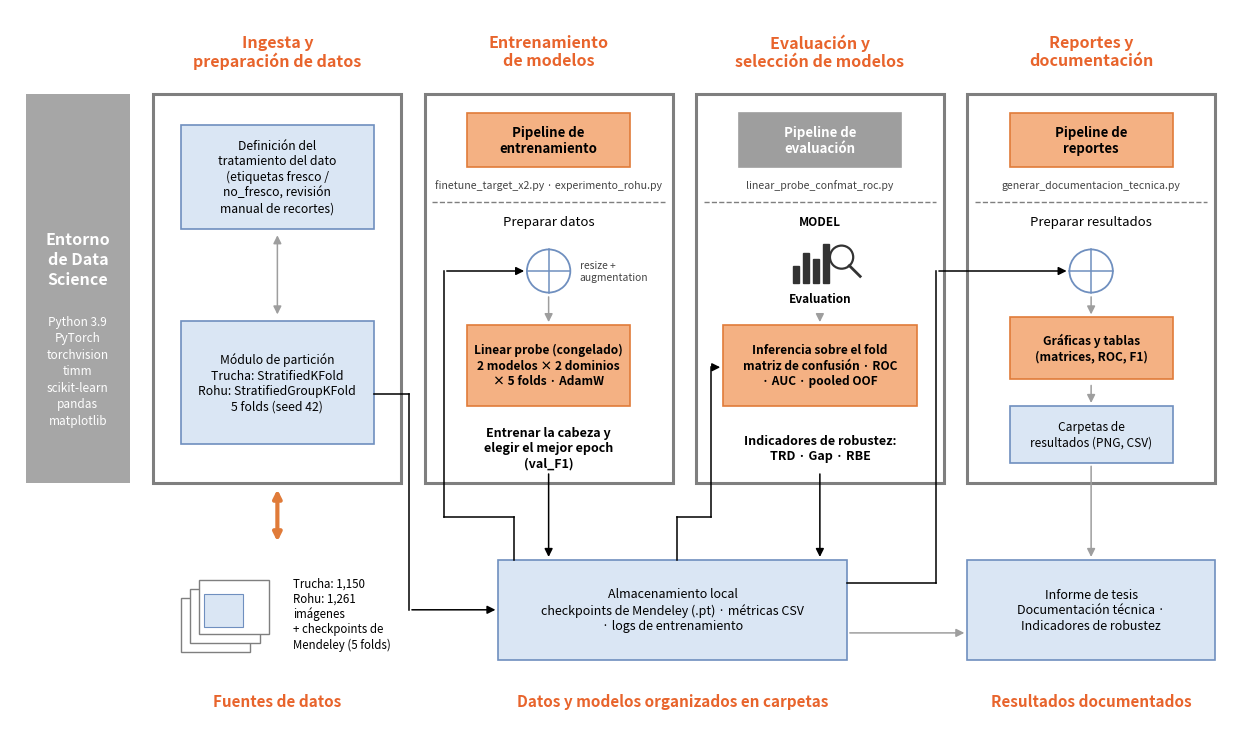

The matplotlib source for this figure: (Note: this script raises an exception after producing the figure.)
"""Genera la figura de arquitectura del sistema (pipeline cross-dataset congelado, Trucha y Rohu)
usada en Documentacion_Tecnica_ViT_DenseNet.docx, seccion 1.3. Misma estructura que la figura de
Mendeley_ViT_DenseNet/1_codigo/generar_arquitectura_sistema.py.

Estructura en 4 etapas (ingesta -> entrenamiento -> evaluacion -> reportes),
con las fuentes de datos, el almacenamiento local y los entregables abajo.

Uso (desde la raiz del repo; requiere matplotlib):
    python utilitarios/diagramas/version_anterior/generar_arquitectura_sistema.py
Salida: 6_documentacion/diagramas/version_anterior/arquitectura_sistema.png
"""
import matplotlib
matplotlib.use("Agg")
import matplotlib.pyplot as plt
from matplotlib.patches import FancyArrowPatch, FancyBboxPatch, Rectangle, Circle

OUT = "6_documentacion/diagramas/version_anterior/arquitectura_sistema.png"

NARANJA, NARANJA_BORDE = "#F4B183", "#E07B39"
AZUL, AZUL_BORDE = "#DAE6F4", "#6F8FBF"
GRIS_MARCO, GRIS_BARRA, GRIS_CAJA = "#7F7F7F", "#A6A6A6", "#9E9E9E"
TITULO = "#E8642C"

fig, ax = plt.subplots(figsize=(16, 9.4))
ax.set_xlim(0, 16)
ax.set_ylim(0, 9.4)
ax.axis("off")


def caja(x, y, w, h, texto, fc, ec, size=9, bold=False, color="black"):
    ax.add_patch(Rectangle((x, y), w, h, facecolor=fc, edgecolor=ec, lw=1.2))
    ax.text(x + w / 2, y + h / 2, texto, ha="center", va="center", fontsize=size,
            fontweight="bold" if bold else "normal", color=color, linespacing=1.25)


def flecha(puntos, color="black", doble=False, lw=1.1):
    """Linea con codos; la punta va en el ultimo tramo."""
    for (x0, y0), (x1, y1) in zip(puntos[:-2], puntos[1:-1]):
        ax.plot([x0, x1], [y0, y1], color=color, lw=lw)
    estilo = "<|-|>" if doble else "-|>"
    ax.add_patch(FancyArrowPatch(puntos[-2], puntos[-1], arrowstyle=estilo, mutation_scale=12,
                                 color=color, lw=lw))


def circulo_preparar(cx, cy):
    ax.add_patch(Circle((cx, cy), 0.28, facecolor="white", edgecolor=AZUL_BORDE, lw=1.3))
    ax.plot([cx - 0.28, cx + 0.28], [cy, cy], color=AZUL_BORDE, lw=1.1)
    ax.plot([cx, cx], [cy - 0.28, cy + 0.28], color=AZUL_BORDE, lw=1.1)


# --- barra lateral -----------------------------------------------------------
ax.add_patch(Rectangle((0.2, 3.25), 1.35, 5.05, facecolor=GRIS_BARRA, edgecolor="none"))
ax.text(0.875, 6.15, "Entorno\nde Data\nScience", ha="center", va="center", fontsize=11.5,
        fontweight="bold", color="white", linespacing=1.3)
ax.text(0.875, 4.7, "Python 3.9\nPyTorch\ntorchvision\ntimm\nscikit-learn\npandas\nmatplotlib",
        ha="center", va="center", fontsize=8.5, color="white", linespacing=1.35)

# --- 4 columnas --------------------------------------------------------------
COLS = [  # (x, titulo)
    (1.85, "Ingesta y\npreparación de datos"),
    (5.35, "Entrenamiento\nde modelos"),
    (8.85, "Evaluación y\nselección de modelos"),
    (12.35, "Reportes y\ndocumentación"),
]
W, Y0, H = 3.2, 3.25, 5.05
for x, titulo in COLS:
    ax.add_patch(Rectangle((x, Y0), W, H, facecolor="white", edgecolor=GRIS_MARCO, lw=2.2))
    ax.text(x + W / 2, 8.85, titulo, ha="center", va="center", fontsize=11.5, fontweight="bold",
            color=TITULO, linespacing=1.15)

# Columna 1: ingesta
x = COLS[0][0]
caja(x + 0.35, 6.55, 2.5, 1.35, "Definición del\ntratamiento del dato\n(etiquetas fresco /\nno_fresco, revisión\nmanual de recortes)",
     AZUL, AZUL_BORDE, size=8.8)
caja(x + 0.35, 3.75, 2.5, 1.6, "Módulo de partición\nTrucha: StratifiedKFold\nRohu: StratifiedGroupKFold\n5 folds (seed 42)",
     AZUL, AZUL_BORDE, size=8.8)
flecha([(x + 1.6, 6.5), (x + 1.6, 5.4)], color=GRIS_CAJA, doble=True)

# Columnas 2-4: cabecera + linea punteada + "preparar" + pipeline
CABECERAS = [
    ("Pipeline de\nentrenamiento", NARANJA, NARANJA_BORDE, "black"),
    ("Pipeline de\nevaluación", GRIS_CAJA, GRIS_CAJA, "white"),
    ("Pipeline de\nreportes", NARANJA, NARANJA_BORDE, "black"),
]
SCRIPTS = ["finetune_target_x2.py · experimento_rohu.py", "linear_probe_confmat_roc.py",
           "generar_documentacion_tecnica.py"]
for (x, _), (txt, fc, ec, col), script in zip(COLS[1:], CABECERAS, SCRIPTS):
    caja(x + 0.55, 7.35, 2.1, 0.7, txt, fc, ec, size=9.5, bold=True, color=col)
    ax.text(x + W / 2, 7.12, script, ha="center", va="center", fontsize=7.6, style="italic", color="#444444")
    ax.plot([x + 0.1, x + W - 0.1], [6.9, 6.9], ls="--", color=GRIS_MARCO, lw=1)

# Columna 2: entrenamiento
x = COLS[1][0]
ax.text(x + 1.6, 6.6, "Preparar datos", ha="center", fontsize=9.5)
circulo_preparar(x + 1.6, 6.0)
ax.text(x + 2.0, 6.0, "resize +\naugmentation", ha="left", va="center", fontsize=7.4, color="#444444")
flecha([(x + 1.6, 5.7), (x + 1.6, 5.3)], color=GRIS_CAJA)
caja(x + 0.55, 4.25, 2.1, 1.05, "Linear probe (congelado)\n2 modelos × 2 dominios\n× 5 folds · AdamW", NARANJA,
     NARANJA_BORDE, size=8.6, bold=True)
ax.text(x + 1.6, 3.7, "Entrenar la cabeza y\nelegir el mejor epoch\n(val_F1)", ha="center", va="center",
        fontsize=9, fontweight="bold", linespacing=1.2)

# Columna 3: evaluacion
x = COLS[2][0]
ax.text(x + 1.6, 6.6, "MODEL", ha="center", fontsize=8.5, fontweight="bold")
for i, h in enumerate([0.22, 0.38, 0.3, 0.5]):  # icono: barras + lupa
    ax.add_patch(Rectangle((x + 1.25 + i * 0.13, 5.85), 0.08, h, color="#333333"))
ax.add_patch(Circle((x + 1.88, 6.18), 0.15, facecolor="none", edgecolor="#333333", lw=1.6))
ax.plot([x + 1.98, x + 2.12], [6.07, 5.93], color="#333333", lw=2)
ax.text(x + 1.6, 5.6, "Evaluation", ha="center", fontsize=8.5, fontweight="bold")
flecha([(x + 1.6, 5.45), (x + 1.6, 5.3)], color=GRIS_CAJA)
caja(x + 0.35, 4.25, 2.5, 1.05, "Inferencia sobre el fold\nmatriz de confusión · ROC\n· AUC · pooled OOF",
     NARANJA, NARANJA_BORDE, size=8.6, bold=True)
ax.text(x + 1.6, 3.7, "Indicadores de robustez:\nTRD · Gap · RBE", ha="center", va="center",
        fontsize=9, fontweight="bold", linespacing=1.2)

# Columna 4: reportes
x = COLS[3][0]
ax.text(x + 1.6, 6.6, "Preparar resultados", ha="center", fontsize=9.5)
circulo_preparar(x + 1.6, 6.0)
flecha([(x + 1.6, 5.7), (x + 1.6, 5.4)], color=GRIS_CAJA)
caja(x + 0.55, 4.6, 2.1, 0.8, "Gráficas y tablas\n(matrices, ROC, F1)", NARANJA, NARANJA_BORDE, size=8.6, bold=True)
flecha([(x + 1.6, 4.55), (x + 1.6, 4.25)], color=GRIS_CAJA)
caja(x + 0.55, 3.5, 2.1, 0.75, "Carpetas de\nresultados (PNG, CSV)", AZUL, AZUL_BORDE, size=8.6)

# --- fila inferior -----------------------------------------------------------
# Fuentes de datos: pila de imagenes
for i, (dx, dy) in enumerate([(0.0, 0.0), (0.12, 0.12), (0.24, 0.24)]):
    ax.add_patch(Rectangle((2.2 + dx, 1.05 + dy), 0.9, 0.7, facecolor="white", edgecolor=GRIS_MARCO, lw=1))
ax.add_patch(Rectangle((2.5, 1.38), 0.5, 0.42, facecolor=AZUL, edgecolor=AZUL_BORDE, lw=0.8))
ax.text(3.65, 1.55, "Trucha: 1,150\nRohu: 1,261\nimágenes\n+ checkpoints de\nMendeley (5 folds)",
        ha="left", va="center", fontsize=8.3, linespacing=1.2)
flecha([(3.45, 2.45), (3.45, 3.2)], color=NARANJA_BORDE, doble=True, lw=3)
ax.text(3.45, 0.35, "Fuentes de datos", ha="center", fontsize=11, fontweight="bold", color=TITULO)

# Almacenamiento local
caja(6.3, 0.95, 4.5, 1.3, "Almacenamiento local\ncheckpoints de Mendeley (.pt) · métricas CSV\n· logs de entrenamiento",
     AZUL, AZUL_BORDE, size=9)
ax.text(8.55, 0.35, "Datos y modelos organizados en carpetas", ha="center", fontsize=11,
        fontweight="bold", color=TITULO)

# Entregables
caja(12.35, 0.95, 3.2, 1.3, "Informe de tesis\nDocumentación técnica ·\nIndicadores de robustez", AZUL, AZUL_BORDE, size=9)
ax.text(13.95, 0.35, "Resultados documentados", ha="center", fontsize=11, fontweight="bold", color=TITULO)

# --- flujos (ningun tramo comparte linea con otro) --------------------------
x1, x2, x3, x4 = (c[0] for c in COLS)
flecha([(x1 + 2.85, 4.4), (x1 + 3.3, 4.4), (x1 + 3.3, 1.6), (6.3, 1.6)])               # particion -> almacen
flecha([(6.5, 2.25), (6.5, 2.8), (x2 + 0.25, 2.8), (x2 + 0.25, 6.0), (x2 + 1.32, 6.0)])  # almacen -> entrenamiento
flecha([(x2 + 1.6, 3.4), (x2 + 1.6, 2.25)])                                             # checkpoints -> almacen
flecha([(8.6, 2.25), (8.6, 2.8), (x3 + 0.2, 2.8), (x3 + 0.2, 4.75), (x3 + 0.35, 4.75)])  # almacen -> evaluacion
flecha([(x3 + 1.6, 3.4), (x3 + 1.6, 2.25)])                                             # metricas -> almacen
flecha([(10.8, 1.95), (11.95, 1.95), (11.95, 6.0), (x4 + 1.32, 6.0)])                    # almacen -> reportes
flecha([(x4 + 1.6, 3.5), (x4 + 1.6, 2.25)], color=GRIS_CAJA)                              # resultados -> informe
flecha([(10.8, 1.3), (12.35, 1.3)], color=GRIS_CAJA)                                      # almacen -> informe

fig.savefig(OUT, dpi=200, bbox_inches="tight", facecolor="white")
print(f"Guardado en {OUT}")
